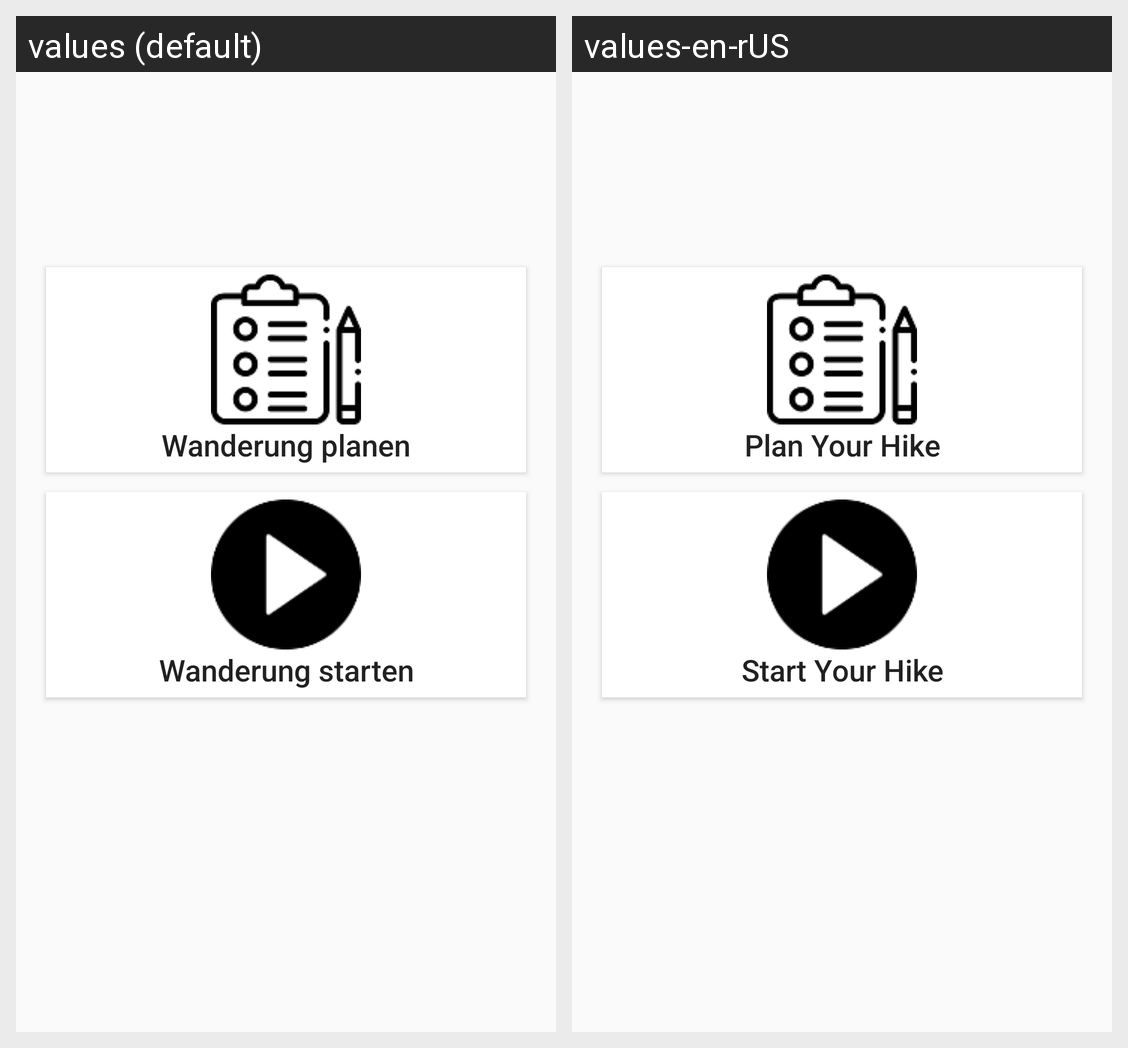

For this localized Android screen grid, give each drawn string resource with its value in every locale shown.
Android screen res/layout/activity_main.xml rendered under 2 locales, left to right: values (default), values-en-rUS. Device: Nexus 5 (rendered at 1080×1920; each locale shown at half size, 540×960, under a caption strip naming it); theme AppTheme.
Strings drawn on this screen, with the default value and each locale's value (text and hints the layout hard-codes, and strings that could not be matched under every locale, appear in the picture but are not listed):

wanderung_planen
  values: Wanderung planen
  values-en-rUS: Plan Your Hike

wanderung_starten
  values: Wanderung starten
  values-en-rUS: Start Your Hike
